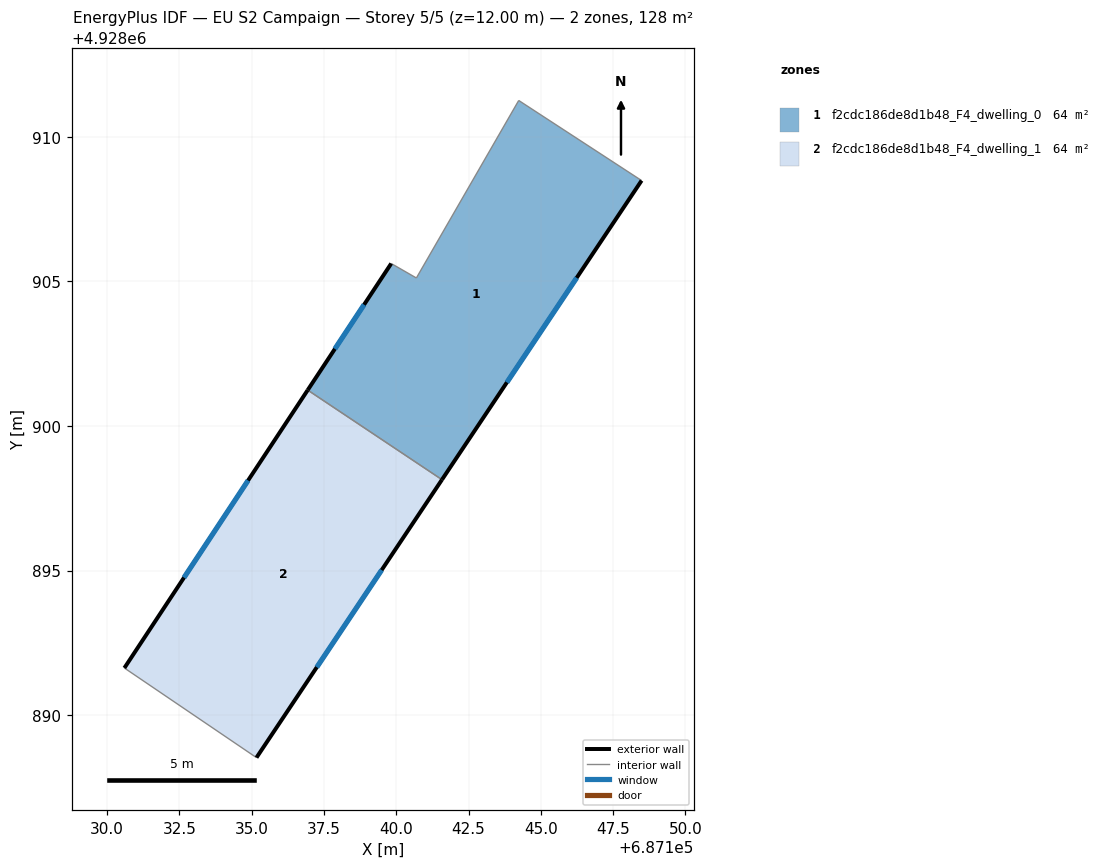
=== STOREY PLAN SPEC (per zone: floor XY polygon, exterior-wall plan segments, windows/doors) ===
zone 1: f2cdc186de8d1b48_F4_dwelling_0  (64.1 m²)
  floor: (687148.48, 4928908.49) (687141.58, 4928898.14) (687136.94, 4928901.24) (687139.82, 4928905.62) (687140.69, 4928905.12) (687144.23, 4928911.26)
  exterior wall: (687139.82, 4928905.62) – (687136.94, 4928901.24)  [5.2 m]
    window: (687138.89, 4928904.20) – (687137.88, 4928902.67)  [1.9 m²]
  exterior wall: (687141.58, 4928898.14) – (687148.48, 4928908.49)  [12.4 m]
    window: (687143.83, 4928901.51) – (687146.24, 4928905.12)  [4.6 m²]
  interior walls: 4
zone 2: f2cdc186de8d1b48_F4_dwelling_1  (64.1 m²)
  floor: (687141.58, 4928898.14) (687135.16, 4928888.53) (687130.59, 4928891.63) (687136.94, 4928901.24)
  exterior wall: (687135.16, 4928888.53) – (687141.58, 4928898.14)  [11.6 m]
    window: (687137.25, 4928891.66) – (687139.49, 4928895.02)  [4.2 m²]
  exterior wall: (687136.94, 4928901.24) – (687130.59, 4928891.63)  [11.5 m]
    window: (687134.87, 4928898.12) – (687132.66, 4928894.76)  [4.2 m²]
  interior walls: 2

=== DERIVED (storey summary) ===
Building: EU S2 Campaign
Storey: 5 of 5  (floor level z = 12.00 m)
Storey gross floor area: 128.1 m²
Zones on this storey: 2
  - f2cdc186de8d1b48_F4_dwelling_0: floor 64.1 m²; exterior wall 17.7 m (53.0 m²); 2 window(s) 6.5 m²; WWR 12.2%
  - f2cdc186de8d1b48_F4_dwelling_1: floor 64.1 m²; exterior wall 23.1 m (69.2 m²); 2 window(s) 8.5 m²; WWR 12.2%
Zone adjacency (shared interzone walls):
  - f2cdc186de8d1b48_F4_dwelling_0 ↔ f2cdc186de8d1b48_F4_dwelling_1